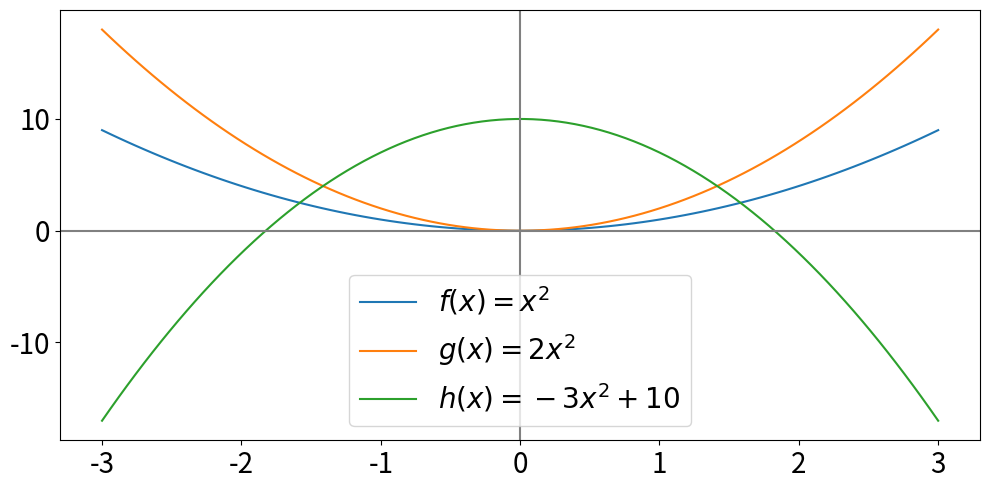

Recreate this plot in Python.
# %%
import numpy as np
import matplotlib.pyplot as plt

x = np.linspace(-3, 3, 100)
y1 = x ** 2
y2 = 2 * (x**2)
y3 = -3 * (x**2) + 10

fig, ax = plt.subplots(figsize=(10, 5))

ax.plot(x, y1, label="$f(x) = x^2$")
ax.plot(x, y2, label="$g(x) = 2x^2$")
ax.plot(x, y3, label="$h(x) = -3x^2 + 10$")

ax.legend(fontsize=20)
ax.axhline(y=0, color='gray')
ax.axvline(x=0, color='gray')
ax.tick_params(labelsize=20)
fig.tight_layout()
plt.show()
# %%
